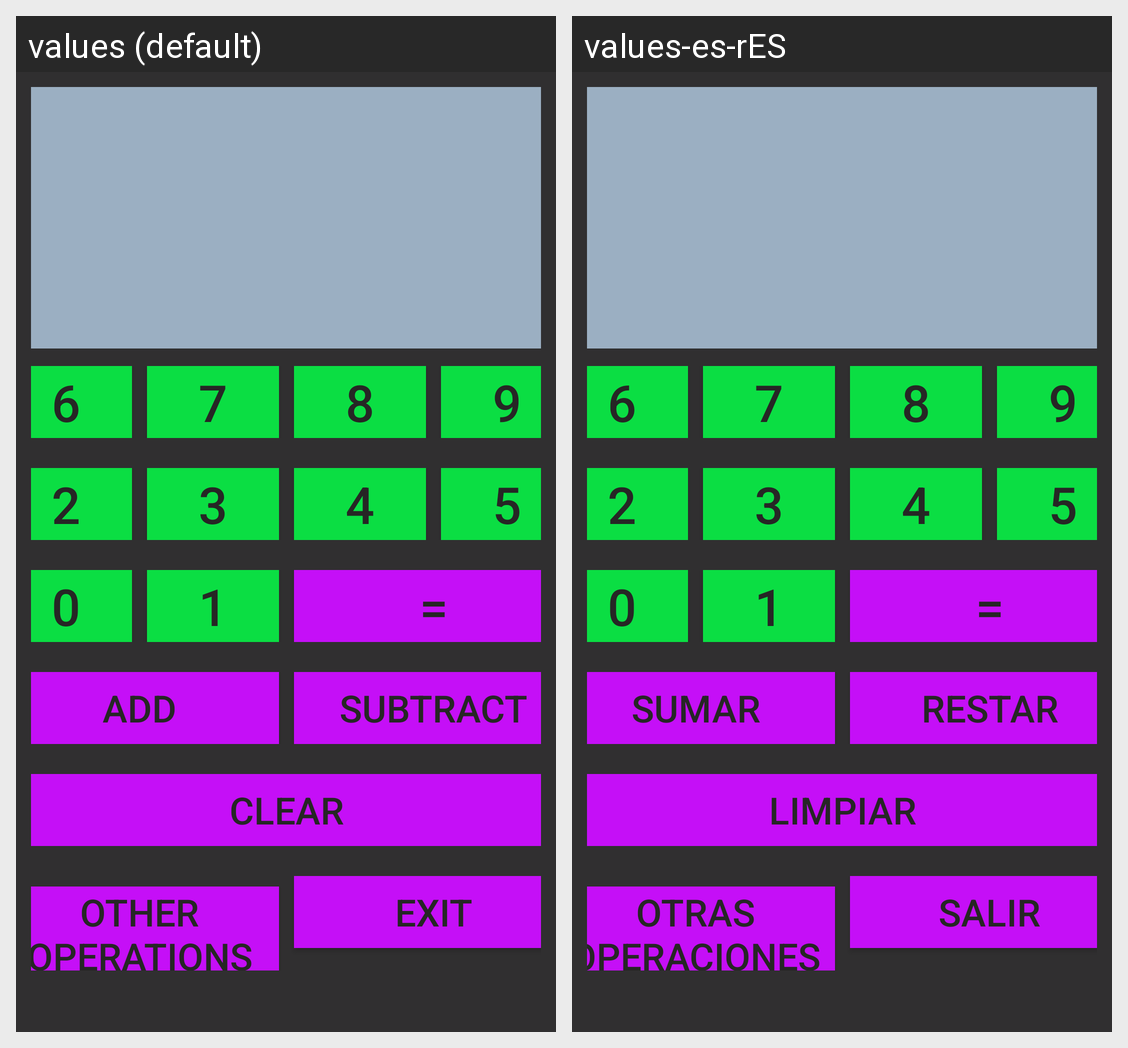

Translations of the strings shown on this Android screen, per locale in the grid:
Android screen res/layout/activity_main.xml rendered under 2 locales, left to right: values (default), values-es-rES. Device: Nexus 5 (rendered at 1080×1920; each locale shown at half size, 540×960, under a caption strip naming it); theme AppTheme.
Strings drawn on this screen, with the default value and each locale's value (text and hints the layout hard-codes, and strings that could not be matched under every locale, appear in the picture but are not listed):

b0
  values: 0
  values-es-rES: 0

b_suma
  values: ADD
  values-es-rES: SUMAR

b_resta
  values: SUBTRACT
  values-es-rES: RESTAR

b_reset
  values: CLEAR
  values-es-rES: LIMPIAR

nextView
  values: OTHER OPERATIONS
  values-es-rES: OTRAS OPERACIONES

close
  values: EXIT
  values-es-rES: SALIR
